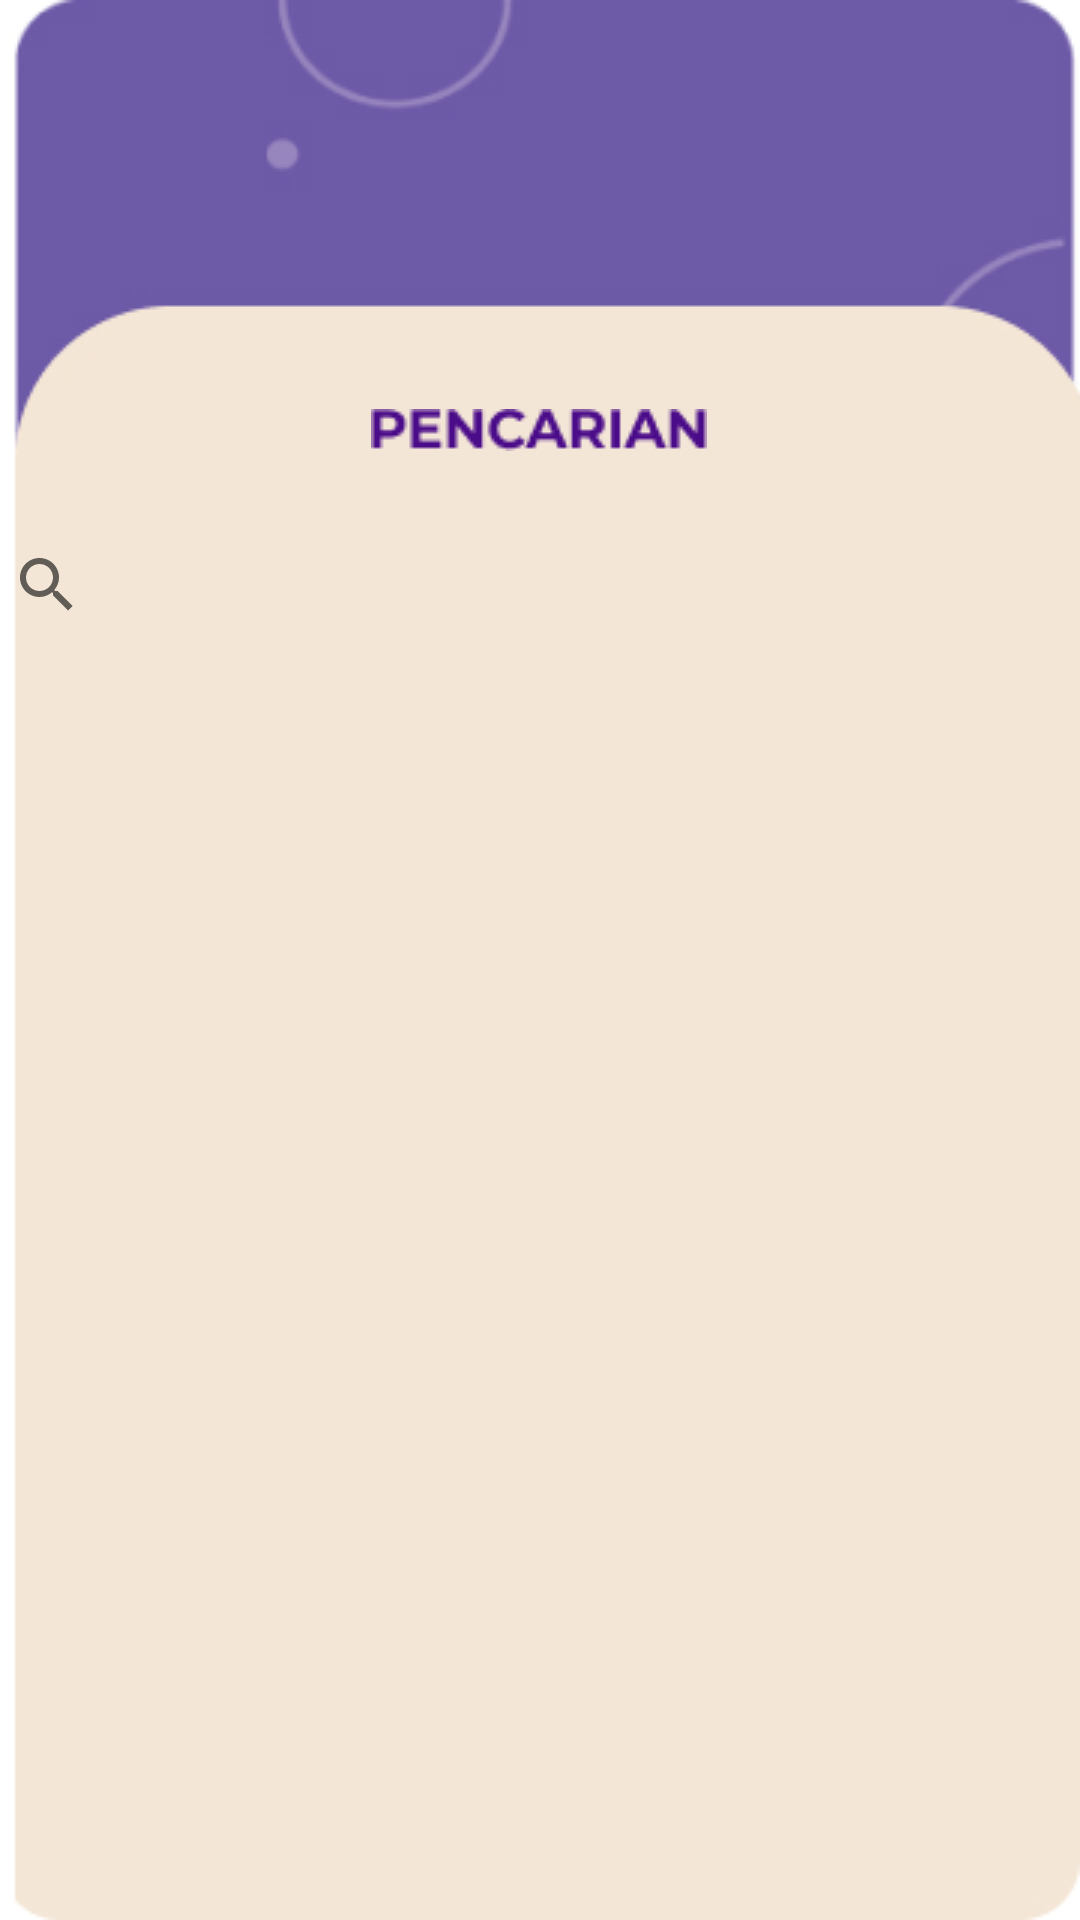

Write the Android layout XML for this screen, with the resource values it uses.
<!-- AndroidManifest.xml: application theme Theme.Budayaid -->
<!-- res/layout/activity_main_search.xml -->
<?xml version="1.0" encoding="utf-8"?>
<androidx.constraintlayout.widget.ConstraintLayout xmlns:android="http://schemas.android.com/apk/res/android"
    xmlns:app="http://schemas.android.com/apk/res-auto"
    xmlns:tools="http://schemas.android.com/tools"
    android:layout_width="match_parent"
    android:layout_height="match_parent"
    android:background="@drawable/bgdaftar"
    tools:context=".MainSearch">

    <ImageView
        android:id="@+id/imageView19"
        android:layout_width="wrap_content"
        android:layout_height="wrap_content"
        app:layout_constraintBottom_toBottomOf="parent"
        app:layout_constraintEnd_toEndOf="parent"
        app:layout_constraintHorizontal_bias="0.498"
        app:layout_constraintStart_toStartOf="parent"
        app:layout_constraintTop_toTopOf="parent"
        app:layout_constraintVertical_bias="0.218"
        app:srcCompat="@drawable/pencarian" />

    <SearchView
        android:id="@+id/search1"
        android:layout_width="378dp"
        android:layout_height="53dp"
        android:foregroundTint="#F8F5F5"
        app:layout_constraintBottom_toBottomOf="parent"
        app:layout_constraintEnd_toEndOf="parent"
        app:layout_constraintHorizontal_bias="0.484"
        app:layout_constraintStart_toStartOf="parent"
        app:layout_constraintTop_toTopOf="parent"
        app:layout_constraintVertical_bias="0.287" />

    <ListView
        android:id="@+id/list1"
        android:layout_width="0dp"
        android:layout_height="wrap_content"
        app:layout_constraintBottom_toBottomOf="parent"
        app:layout_constraintEnd_toEndOf="parent"
        app:layout_constraintHorizontal_bias="0.0"
        app:layout_constraintStart_toStartOf="parent"
        app:layout_constraintTop_toBottomOf="@+id/search1"
        app:layout_constraintVertical_bias="0.0" />

</androidx.constraintlayout.widget.ConstraintLayout>
<!-- resources referenced by this layout -->
<resources>
  <!-- drawable bgdaftar: jpg bitmap (drawable, 18052 bytes) -->
  <!-- drawable pencarian: png bitmap (drawable, 1658 bytes) -->
  <style name="Theme.Budayaid" parent="Theme.MaterialComponents.DayNight.NoActionBar">
          
          <item name="colorPrimary">@color/purple_500</item>
          <item name="colorPrimaryVariant">@color/purple_700</item>
          <item name="colorOnPrimary">@color/white</item>
          
          <item name="colorSecondary">@color/teal_200</item>
          <item name="colorSecondaryVariant">@color/teal_700</item>
          <item name="colorOnSecondary">@color/black</item>
          
          <item name="android:statusBarColor" tools:targetApi="l">?attr/colorPrimaryVariant</item>
          
      </style>
  <!-- not gathered from this repository: default colours our renderer supplied (Android Studio template values) -->
  <color name="purple_500">#FF6200EE</color>
  <color name="purple_700">#FF3700B3</color>
  <color name="teal_200">#FF03DAC5</color>
  <color name="teal_700">#FF018786</color>
  <color name="black">#FF000000</color>
  <color name="white">#FFFFFFFF</color>
</resources>
